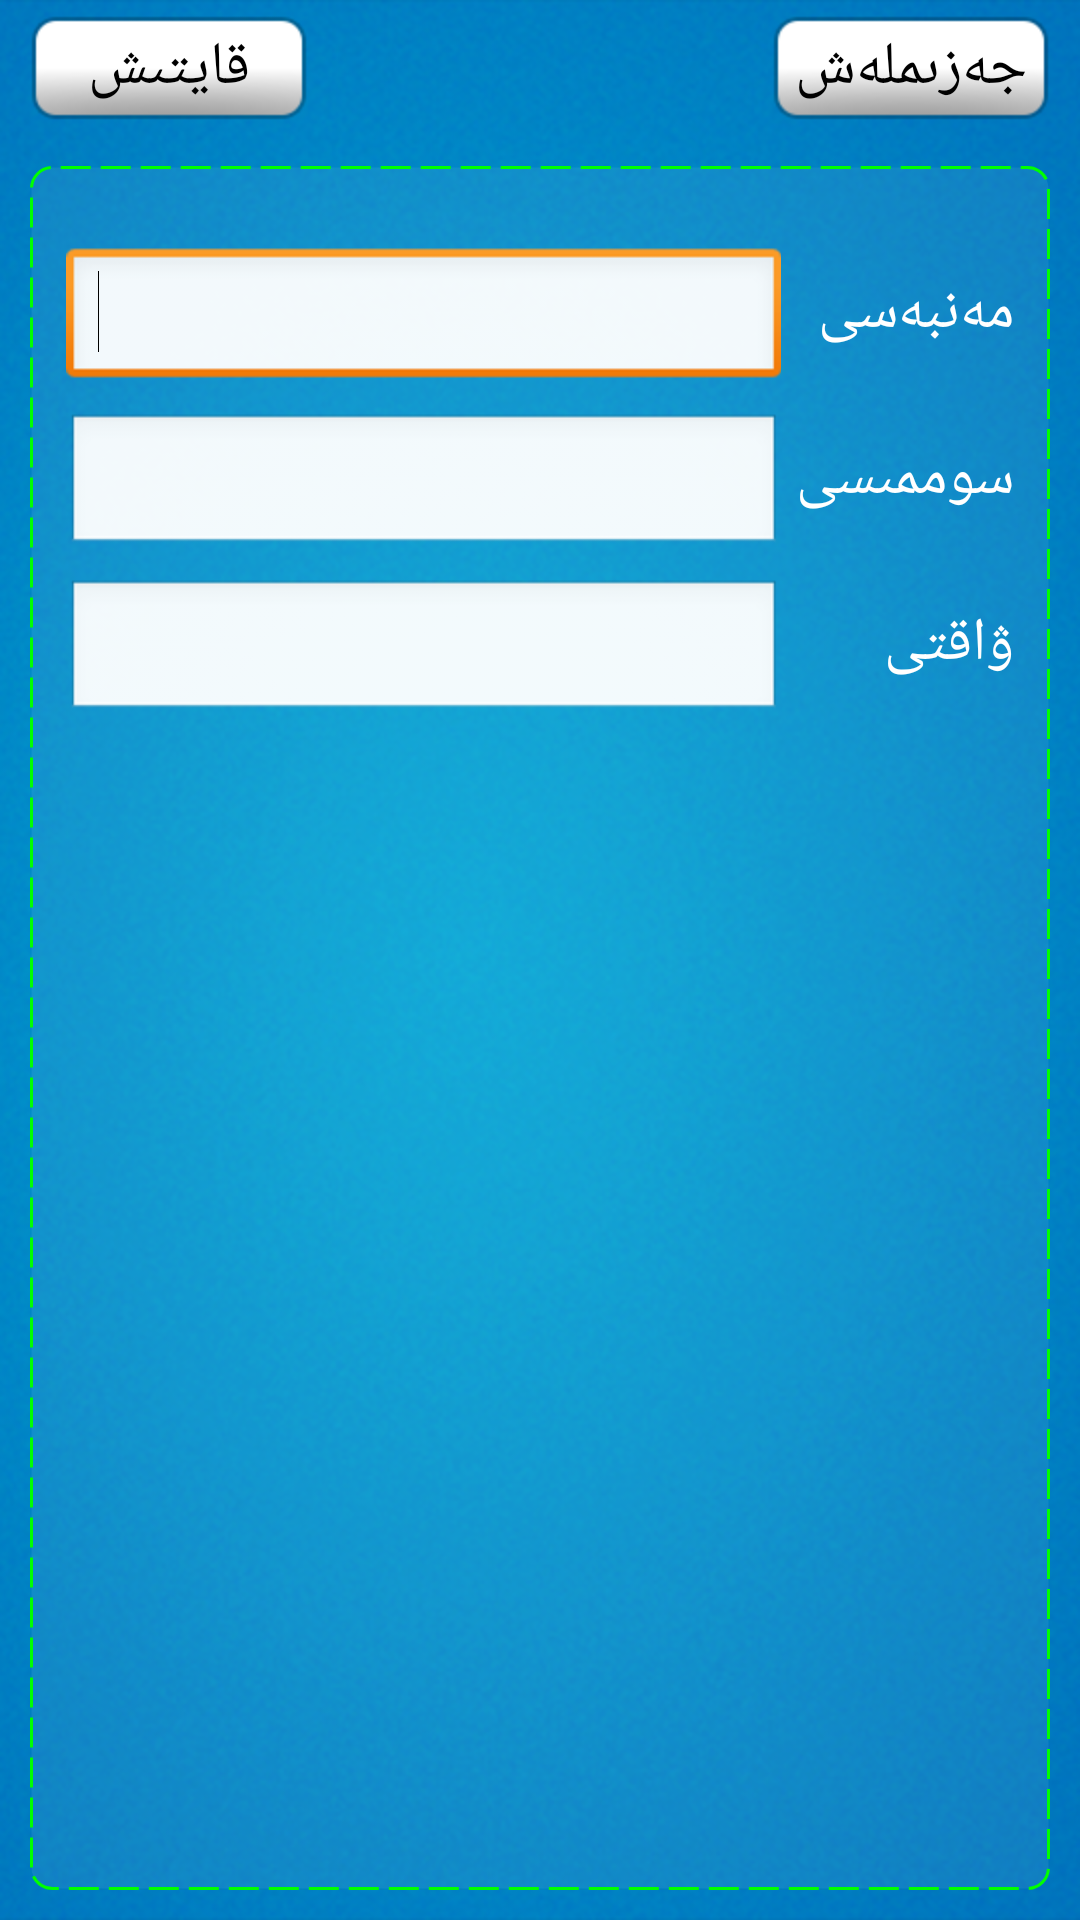

This screen was rendered from an Android layout file. Write that file and the resources it references.
<!-- AndroidManifest.xml: activity theme AppTheme -->
<!-- res/layout/activity_income.xml -->
<LinearLayout xmlns:android="http://schemas.android.com/apk/res/android"
    xmlns:tools="http://schemas.android.com/tools"
    android:layout_width="wrap_content"
    android:layout_height="fill_parent"
    android:background="@drawable/background"
    android:orientation="vertical" >

    <RelativeLayout
        android:layout_width="wrap_content"
        android:layout_height="wrap_content" >

        <Button
            android:id="@+id/iback"
            android:layout_width="wrap_content"
            android:layout_height="wrap_content"
            android:layout_centerVertical="true"
            android:layout_marginLeft="10dp"
            android:layout_marginTop="10dp"
            android:background="@drawable/button"
            android:text="@string/back" />

        <Button
            android:id="@+id/btnOk"
            android:layout_width="wrap_content"
            android:layout_height="wrap_content"
            android:layout_alignParentRight="true"
            android:layout_centerVertical="true"
            android:layout_marginRight="10dp"
            android:layout_marginTop="10dp"
            android:background="@drawable/button"
            android:text="@string/confirm" />

    </RelativeLayout>

    <RelativeLayout
        android:layout_width="match_parent"
        android:layout_height="fill_parent"
        android:layout_margin="10dp"
        android:background="@drawable/round_shape" >

    <TextView
        android:id="@+id/tvMoney"
        android:layout_width="wrap_content"
        android:layout_height="wrap_content"
        android:layout_alignBaseline="@+id/etMoney"
        android:layout_alignParentRight="true"
        android:layout_below="@+id/tvSrc"
        android:layout_marginRight="5dp"
        android:layout_marginTop="50dp"
        android:text="@string/expense"
        android:textAppearance="?android:attr/textAppearanceLarge" />

    <EditText
        android:id="@+id/etSrc"
        android:layout_width="fill_parent"
        android:layout_height="wrap_content"
        android:layout_alignParentLeft="true"
        android:layout_alignRight="@+id/etMoney"
        android:layout_marginLeft="5dp"
        android:layout_marginTop="20dp"
        android:ems="10" >

        <requestFocus />
    </EditText>

    <EditText
        android:id="@+id/etMoney"
        android:layout_width="fill_parent"
        android:layout_height="wrap_content"
        android:layout_below="@+id/tvSrc"
        android:layout_marginLeft="5dp"
        android:layout_marginRight="5dp"
        android:layout_marginTop="20dp"
        android:layout_toLeftOf="@+id/tvMoney"
        android:ems="10"
        android:inputType="number" />

    <EditText
        android:id="@+id/etTime"
        android:layout_width="fill_parent"
        android:layout_height="wrap_content"
        android:layout_alignParentLeft="true"
        android:layout_alignRight="@+id/etMoney"
        android:layout_below="@+id/tvMoney"
        android:layout_marginLeft="5dp"
        android:layout_marginTop="20dp"
        android:ems="10"
        android:inputType="time" />

    <TextView
        android:id="@+id/tvTime"
        android:layout_width="wrap_content"
        android:layout_height="wrap_content"
        android:layout_alignBaseline="@id/etTime"
        android:layout_alignParentRight="true"
        android:layout_below="@+id/tvMoney"
        android:layout_marginRight="5dp"
        android:layout_marginTop="50dp"
        android:text="@string/time"
        android:textAppearance="?android:attr/textAppearanceLarge" />

    <TextView
        android:id="@+id/tvSrc"
        android:layout_width="wrap_content"
        android:layout_height="wrap_content"
        android:layout_alignBaseline="@+id/etSrc"
        android:layout_alignBottom="@+id/etSrc"
        android:layout_alignParentRight="true"
        android:layout_centerHorizontal="false"
        android:layout_centerVertical="false"
        android:layout_marginRight="5dp"
        android:text="@string/source"
        android:textAppearance="?android:attr/textAppearanceLarge" />

</RelativeLayout>
</LinearLayout>
<!-- resources referenced by this layout -->
<resources>
  <!-- drawable background: png bitmap (drawable-hdpi, 385266 bytes) -->
  <!-- drawable button: png bitmap (drawable-hdpi, 4090 bytes) -->
  <!-- drawable round_shape (drawable-hdpi) -->
  <?xml version="1.0" encoding="utf-8"?>
  <shape xmlns:android="http://schemas.android.com/apk/res/android"
      
      
      android:shape="rectangle" >
  
      <solid android:color="#11FFFFFF" />
  
      <stroke
          android:width="1dp"
          android:color="#FF00FF00" 
          android:dashGap="10px"
          android:dashWidth="10dp"
          
          />
  
      <padding
          android:bottom="7dp"
          android:left="7dp"
          android:right="7dp"
          android:top="7dp" />
  
      <corners
          android:bottomLeftRadius="7dp"
          android:bottomRightRadius="7dp"
          android:topLeftRadius="7dp"
          android:topRightRadius="7dp" />
  
  </shape>
  <string name="back">قايتىش</string>
  <string name="confirm">جەزىملەش</string>
  <string name="expense">سوممىسى</string>
  <string name="source">مەنبەسى</string>
  <string name="time">ۋاقتى</string>
  <style name="AppTheme" parent="android:Theme.NoTitleBar">
          <item name="android:windowTitleSize">35dp</item>
         
          <item name="android:textSize">20dp</item>
      </style>
</resources>
